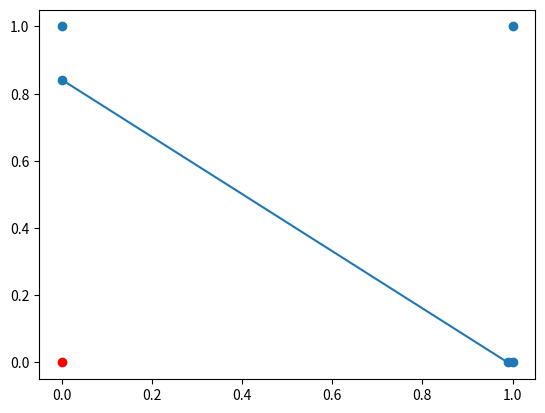

The matplotlib source for this figure:
import numpy as np
from matplotlib import pyplot as plt
import math


class Perceptron:
    def __init__(self, train_data, lr=0.2, epoch=10):
        self.train_data = train_data  # type: np.array
        self.learn_rate = lr  # type: float
        self.epoch = epoch  # type: int
        self.weights = np.random.rand(len(train_data[0]) - 1)
        self.error_arr = []

    def predict(self, data):
        """
        :rtype: int
        :type data: np.array
        """
        activation = np.dot(data, self.weights)
        return 1 if activation >= -1 else 0

    def train_weight(self):
        for i in range(self.epoch):
            for row in self.train_data:
                error = row[-1] - self.predict(row[:-1])
                self.error_arr.append(error ** 2)
                self.weights += self.learn_rate * error * row[:-1]

        return self.weights


data = np.array([[0, 0, 1], [0, 1, 0], [1, 0, 0], [1, 1, 0]])
p = Perceptron(data, 0.2, 10)
w = p.train_weight()

plt.scatter([1, 0, 1], [0, 1, 1])
plt.scatter(0, 0, color='red')
x1, y1 = [0, -1 / w[1]], [-1 / w[0], 0]
plt.plot(x1, y1, marker='o')
print('weights : ', w)

plt.show()
